Run: headless pygame with SDL's dummy video driver; simulated clock (each Clock.tick advances the game by its frame time, no real sleeping); random seed 0; keys injected as events and as key.get_pressed() state; mouse plan: one left click at the window centre at the start of phase 2, then a move to the lower-right quarter at the start of phase 3.
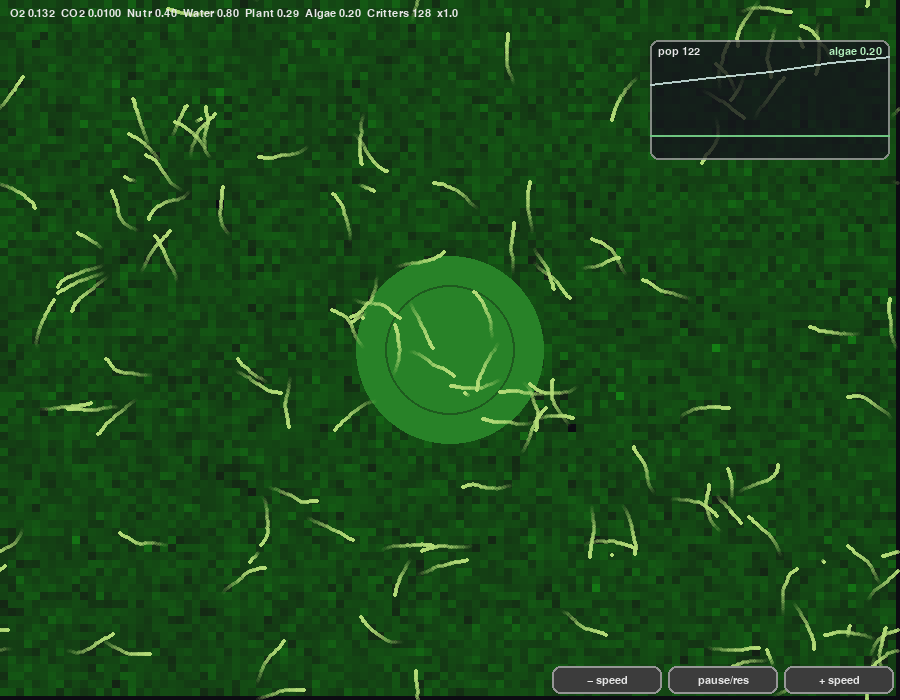
Frame 1 of 4 · flips 1–60 · no input
Frame 2 of 4 · flips 61–180 · clicked the window centre · tapped SPACE, RETURN · held RIGHT (→), D · screen unchanged from frame 1, image omitted
Frame 3 of 4 · flips 181–300 · moved the mouse to the lower-right quarter · held DOWN (↓), S · screen unchanged from frame 2, image omitted
Frame 4 of 4 · flips 301–420 · held LEFT (←), A, UP (↑), W · screen unchanged from frame 3, image omitted

The pygame program that drew these frames:

#!/usr/bin/env python3
"""

https://chatgpt.com/share/68ccb626-8c38-8005-b33c-563b9e43f28a

includes population plot
- adjusted reproduction rules to make population stabilize (no explosion, no extinction)

Terrarium-in-a-bottle: a minimal sealed-ecosystem simulation with Pygame.

Enhancements:
- Environment space is a torus (wrap-around edges).
- Critters (herbivore-like) with vanishing trails.
- Algae and Plant biomass that grow and reproduce.
- Nutrients decay to zero if no producers exist.

Run:
  python terrarium_sim_pygame.py --width 900 --height 700 --herbivores 80 --animal-cap 500
"""
import argparse
import math
import random
from dataclasses import dataclass, field
from typing import Tuple, List, Deque
from collections import deque

import pygame

Vec = pygame.math.Vector2

def clamp(x, lo, hi):
    return lo if x < lo else hi if x > hi else x

@dataclass
class Environment:
    water: float = 0.8
    nutrients: float = 0.4
    o2: float = 0.21
    co2: float = 0.0006
    temp_c: float = 22.0
    light_phase: float = 0.0
    day_length_s: float = 120.0

    def light(self, dt):
        self.light_phase = (self.light_phase + dt / self.day_length_s) % 1.0
        ang = 2 * math.pi * self.light_phase
        raw = math.sin(ang)
        return max(0.0, raw)

class AlgaeGrid:
    def __init__(self, w, h, cell=10, init_level=0.2):
        self.cell = cell
        self.cols = w // cell
        self.rows = h // cell
        self.grid = [[max(0.0, min(1.0, random.gauss(init_level, 0.05)))
                      for _ in range(self.cols)] for _ in range(self.rows)]

    def total_biomass(self):
        return sum(sum(row) for row in self.grid) / (self.cols * self.rows)

    def sample(self, pos: Vec):
        c = int(pos.x // self.cell) % self.cols
        r = int(pos.y // self.cell) % self.rows
        return self.grid[r][c]

    def eat(self, pos: Vec, amount: float) -> float:
        c = int(pos.x // self.cell) % self.cols
        r = int(pos.y // self.cell) % self.rows
        take = min(self.grid[r][c], amount)
        self.grid[r][c] -= take
        return take

    def grow(self, env: Environment, dt: float):
        light = env.light(0)
        r_max = 0.45
        total_before = self.total_biomass()
        for r in range(self.rows):
            for c in range(self.cols):
                x = self.grid[r][c]
                lim = min(1.0, 0.2 + 0.8*light) * min(1.0, 0.3 + 0.7*env.nutrients) * min(1.0, env.water)
                growth = r_max * lim * x * (1 - x) * dt
                resp = 0.02 * (1.0 - light) * x * dt
                x = x + growth - resp
                self.grid[r][c] = clamp(x, 0.0, 1.0)
                if random.random() < 0.0005 * dt:
                    self.grid[r][c] = clamp(self.grid[r][c] + 0.2, 0.0, 1.0)
        ps = 0.02 * light * self.total_biomass() * dt
        env.o2 = clamp(env.o2 + ps - 0.01 * (1.0 - light) * dt, 0.0, 0.35)
        env.co2 = clamp(env.co2 - 0.8 * ps + 0.005 * (1.0 - light) * dt, 0.0, 0.01)
        net = self.total_biomass() - total_before
        env.nutrients = clamp(env.nutrients - max(0.0, net)*0.05 - 0.001*dt, 0.0, 1.0)

    def draw(self, surf):
        for r in range(self.rows):
            for c in range(self.cols):
                x = self.grid[r][c]
                if x <= 0.005:
                    continue
                g = int(30 + 200 * x)
                color = (20, g, 20)
                pygame.draw.rect(surf, color, (c*self.cell, r*self.cell, self.cell, self.cell))

@dataclass
class Plant:
    biomass: float = 0.3

    def update(self, env: Environment, dt: float):
        light = env.light(0)
        before = self.biomass
        growth = 0.15 * light * env.nutrients * self.biomass * (1 - self.biomass) * dt
        resp = 0.01 * (1.0 - light) * self.biomass * dt
        self.biomass = clamp(self.biomass + growth - resp, 0.0, 1.0)
        if random.random() < 0.0003 * dt:
            self.biomass = clamp(self.biomass + 0.1, 0.0, 1.0)
        delta = self.biomass - before
        env.nutrients = clamp(env.nutrients - max(0.0, delta)*0.05, 0.0, 1.0)
        env.o2 = clamp(env.o2 + 0.015 * light * self.biomass * dt - 0.006 * (1.0 - light) * dt, 0.0, 0.35)
        env.co2 = clamp(env.co2 - 0.012 * light * self.biomass * dt + 0.003 * (1.0 - light) * dt, 0.0, 0.01)

    def draw(self, surf, center, radius_max):
        r = int(radius_max * math.sqrt(self.biomass))
        if r <= 0:
            return
        pygame.draw.circle(surf, (40, 130, 40), center, r)
        pygame.draw.circle(surf, (30, 90, 30), center, int(0.7*r), width=2)

@dataclass
class Critter:
    pos: Vec
    vel: Vec
    energy: float
    age: float = 0.0
    max_age: float = 1500.0
    speed: float = 35.0
    sense: float = 40.0
    size: int = 2
    repro_threshold: float = 1.1
    trail: List[Vec] = field(default_factory=list)

    def alive(self):
        return self.energy > 0 and self.age < self.max_age

    def step(self, dt, w, h, bias: Vec = None):
        jitter = Vec(random.uniform(-1, 1), random.uniform(-1, 1)) * 0.5
        v = self.vel * 0.1 + jitter * 0.9
        if bias is not None:
            v = v + bias * 0.3
        if v.length() == 0:
            v = Vec(1, 0)
        v = v.normalize() * self.speed
        self.pos = Vec((self.pos.x + v.x * dt) % w, (self.pos.y + v.y * dt) % h)
        self.vel = v
        self.energy -= 0.02 * dt
        self.age += dt
        # update trail
        self.trail.append(self.pos)
        thresh = max(30/(dt*20),5)
        if len(self.trail) > thresh:
            self.trail.pop(0)

    def can_reproduce(self):
        return self.energy >= self.repro_threshold

    def forage_bias(self, algae: AlgaeGrid) -> Vec:
        best_dir = Vec(0, 0); best = -1
        for _ in range(5):
            ang = random.uniform(0, 2*math.pi)
            d = Vec(math.cos(ang), math.sin(ang))
            probe = self.pos + d * self.sense
            val = algae.sample(probe)
            if val > best:
                best, best_dir = val, d
        return best_dir

    def eat(self, algae: AlgaeGrid, dt: float):
        take = algae.eat(self.pos, 0.2 * dt)
        self.energy += 2.0 * take

    def draw(self, surf):
        # draw trail with fading alpha
        for i, p in enumerate(self.trail):
            alpha = int(255 * (i+1)/len(self.trail))
            col = (180, 220, 120, alpha)
            trail_surf = pygame.Surface((4,4), pygame.SRCALPHA)
            pygame.draw.circle(trail_surf, col, (2,2), 2)
            surf.blit(trail_surf, (int(p.x)-2, int(p.y)-2))
        # draw critter body
        pygame.draw.circle(surf, (180, 220, 120), (int(self.pos.x), int(self.pos.y)), self.size)

class Button:
    def __init__(self, rect, label, action):
        self.rect = pygame.Rect(rect)
        self.label = label
        self.action = action
        self.hover = False
    def handle(self, ev):
        if ev.type == pygame.MOUSEMOTION:
            self.hover = self.rect.collidepoint(ev.pos)
        elif ev.type == pygame.MOUSEBUTTONDOWN and ev.button == 1 and self.rect.collidepoint(ev.pos):
            self.action()
    def draw(self, surf, font):
        color = (60, 60, 60) if not self.hover else (90, 90, 90)
        pygame.draw.rect(surf, color, self.rect, border_radius=8)
        pygame.draw.rect(surf, (150, 150, 150), self.rect, 2, border_radius=8)
        txt = font.render(self.label, True, (230, 230, 230))
        surf.blit(txt, txt.get_rect(center=self.rect.center))

class Simulation:
    def __init__(self, args):


        self.args = args
        # --- safe defaults for the mini-plot panel (works even without CLI flags) ---
        if not hasattr(self.args, 'pop_hist'):          self.args.pop_hist = 600
        if not hasattr(self.args, 'pop_sample_every'):  self.args.pop_sample_every = 0.5
        if not hasattr(self.args, 'pop_panel_w'):       self.args.pop_panel_w = 240
        if not hasattr(self.args, 'pop_panel_h'):       self.args.pop_panel_h = 120
        if not hasattr(self.args, 'algae_scale'):       self.args.algae_scale = 1.0  # 0..1 fills panel

        self.w, self.h = args.width, args.height
        self.env = Environment()
        self.algae = AlgaeGrid(self.w, self.h, cell=8, init_level=args.algae_init)
        self.plant = Plant(biomass=0.3)
        self.critters: List[Critter] = []
        for _ in range(args.herbivores):
            self.critters.append(self._mk_critter())
        self.time_scale = 1.0
        self.paused = False
        self.args = args
        # population history buffering for small plot panel
        self.algae_history = deque(maxlen=self.args.pop_hist)
        self.pop_history = deque(maxlen=self.args.pop_hist)
        self.pop_sample_accum = 0.0

    def _mk_critter(self):
        return Critter(pos=Vec(random.uniform(0, self.w), random.uniform(0, self.h)),
                       vel=Vec(random.uniform(-1,1), random.uniform(-1,1)), energy=1.0,
                       max_age=random.uniform(200, 500), repro_threshold=1.1)

    def update(self, dt):
        if self.paused:
            return
        dt *= self.time_scale
        self.algae.grow(self.env, dt)
        self.plant.update(self.env, dt)
        for c in self.critters:
            bias = c.forage_bias(self.algae)
            c.step(dt, self.w, self.h, bias)
            c.eat(self.algae, dt)
            self.env.o2 = clamp(self.env.o2 - 0.0001 * dt, 0.0, 0.35)
            self.env.co2 = clamp(self.env.co2 + 0.00008 * dt, 0.0, 0.01)
        before = len(self.critters)
        self.critters = [c for c in self.critters if c.alive()]
        deaths = before - len(self.critters)
        self.env.nutrients = clamp(self.env.nutrients + 0.01 * deaths, 0.0, 1.0)
        self._reproduce()

        # sample population for plot
        self.pop_sample_accum += dt
        if self.pop_sample_accum >= self.args.pop_sample_every:
            try:
                count = len(self.critters)
            except AttributeError:
                count = len(self.herbivores) if hasattr(self, 'herbivores') else 0
            self.pop_history.append(count)
        
            # sample algae mean biomass (0..1)
            self.algae_history.append(self.algae.total_biomass())
        
            self.pop_sample_accum = 0.0


    def _reproduce(self):
        if self.algae.total_biomass() > 0.06 and len(self.critters) < self.args.animal_cap:
            random.shuffle(self.critters)
            for i in range(0, len(self.critters)-1, 2):
                a, b = self.critters[i], self.critters[i+1]
                if a.can_reproduce() and b.can_reproduce() and (a.pos - b.pos).length() < (self.w / len(self.critters)) * 10:
                    child = self._mk_critter()
                    child.pos = (a.pos + b.pos) / 2
                    child.energy = 0.7
                    a.energy *= 0.65; b.energy *= 0.65
                    self.critters.append(child)
                    if len(self.critters) >= self.args.animal_cap:
                        break

    def draw(self, surf, font):
        surf.fill((12, 12, 18))
        self.algae.draw(surf)
        self.plant.draw(surf, (self.w//2, self.h//2), radius_max=min(self.w, self.h)//4)
        for c in self.critters:
            c.draw(surf)
        hud = f"O2 {self.env.o2:0.3f}  CO2 {self.env.co2:0.4f}  Nutr {self.env.nutrients:0.2f}  Water {self.env.water:0.2f}  Plant {self.plant.biomass:0.2f}  Algae {self.algae.total_biomass():0.2f}  Critters {len(self.critters)}  x{self.time_scale:0.1f}"
        text = font.render(hud, True, (230, 230, 230))
        surf.blit(text, (10, 8))
        '''
        # --- population mini-plot panel ---
        pw, ph = self.args.pop_panel_w, self.args.pop_panel_h
        px, py = self.w - pw - 10, 40  # top-right under HUD
        panel = pygame.Surface((pw, ph), pygame.SRCALPHA)
        # background and frame
        pygame.draw.rect(panel, (20, 20, 28, 200), (0, 0, pw, ph), border_radius=8)
        pygame.draw.rect(panel, (150, 150, 150, 220), (0, 0, pw, ph), 2, border_radius=8)
        '''

        # ---- population + algae mini-plot panel ----
        pw, ph = self.args.pop_panel_w, self.args.pop_panel_h
        px, py = self.w - pw - 10, 40  # top-right under HUD
        panel = pygame.Surface((pw, ph), pygame.SRCALPHA)
        
        # background + frame
        pygame.draw.rect(panel, (20, 20, 28, 200), (0, 0, pw, ph), border_radius=8)
        pygame.draw.rect(panel, (150, 150, 150, 220), (0, 0, pw, ph), 2, border_radius=8)



        # plot history if available
        if len(self.pop_history) >= 2:
            pop_hist = list(self.pop_history)
            alg_hist = list(self.algae_history) if len(self.algae_history) == len(self.pop_history) else [0.0]*len(self.pop_history)
            n = len(pop_hist)
        
            # X coordinates
            dx = pw / (n - 1)
            xs = [i * dx for i in range(n)]
        
            # --- Left axis: animals ---
            maxy_pop = max(max(pop_hist), 1)
            pop_pts = []
            for x, v in zip(xs, pop_hist):
                y = ph - 4 - (ph - 20) * (v / maxy_pop)     # leave small top/bottom padding
                pop_pts.append((x, y))
            pygame.draw.lines(panel, (200, 220, 220, 230), False, pop_pts, 2)
        
            # --- Right axis: algae (scaled to --algae-scale, default 1.0) ---
            alg_full = max(self.args.algae_scale, 1e-6)
            alg_pts = []
            for x, a in zip(xs, alg_hist):
                a_clamped = max(0.0, min(a, alg_full))
                y = ph - 4 - (ph - 20) * (a_clamped / alg_full)
                alg_pts.append((x, y))
            pygame.draw.lines(panel, (120, 210, 140, 230), False, alg_pts, 2)
        
            # axes ticks/labels (tiny)
            lbl_pop = font.render(f"pop {pop_hist[-1]}", True, (230,230,230))
            panel.blit(lbl_pop, (8, 6))
            lbl_alg = font.render(f"algae {alg_hist[-1]:.2f}", True, (180, 240, 190))
            # place algae label near top-right inside panel
            panel.blit(lbl_alg, (pw - lbl_alg.get_width() - 8, 6))
            surf.blit(panel, (px, py))
        
        else:
            lbl = font.render("pop: --   algae: --", True, (230,230,230))
            panel.blit(lbl, (8, 6))
            surf.blit(panel, (px, py))





'''
        # plot history if available
        if len(self.pop_history) >= 2:
            hist = list(self.pop_history)
            maxy = max(max(hist), 1)
            dx = pw / (len(hist) - 1)
            pts = []
            for i, v in enumerate(hist):
                x = i * dx
                # invert y: bottom is 0
                y = ph - 4 - (ph - 8) * (v / maxy)
                pts.append((x, y))
            # draw polyline
            pygame.draw.lines(panel, (200, 220, 220, 230), False, pts, 2)
            # annotate current value
            lbl = font.render(f"pop: {hist[-1]}", True, (230,230,230))
            panel.blit(lbl, (8, 6))
        else:
            lbl = font.render("pop: --", True, (230,230,230))
            panel.blit(lbl, (8, 6))
        surf.blit(panel, (px, py))
'''

def main(argv=None):
    parser = argparse.ArgumentParser()
    parser.add_argument('--width', type=int, default=900)
    parser.add_argument('--height', type=int, default=700)
    parser.add_argument('--tick-ms', type=int, default=50)
    parser.add_argument('--algae-init', type=float, default=0.20)
    parser.add_argument('--herbivores', type=int, default=80)
    parser.add_argument('--animal-cap', type=int, default=500)
    parser.add_argument('--pop-hist', type=int, default=600, help='samples kept for population plot')
    parser.add_argument('--pop-sample-every', type=float, default=0.5, help='sim seconds between pop samples')
    parser.add_argument('--pop-panel-w', type=int, default=240)
    parser.add_argument('--pop-panel-h', type=int, default=120)
    parser.add_argument('--algae-scale', type=float, default=1.0,
                    help='right-axis full-scale for algae (1.0 means 0..1 biomass fills panel)')
    args = parser.parse_args(argv)

    pygame.init()
    screen = pygame.display.set_mode((args.width, args.height))
    clock = pygame.time.Clock()
    font = pygame.font.SysFont('consolas', 16)

    sim = Simulation(args)

    # UI buttons
    btns = []
    margin = 6; bw = 110; bh = 28
    def add_btn(x, y, label, action):
        btns.append(Button((x, y, bw, bh), label, action))
    # place at bottom-right
    add_btn(args.width - (bw+margin)*3, args.height - (bh+margin), '− speed', lambda: setattr(sim, 'time_scale', max(0.1, sim.time_scale/1.5)))
    add_btn(args.width - (bw+margin)*2, args.height - (bh+margin), 'pause/res', lambda: setattr(sim, 'paused', not sim.paused))
    add_btn(args.width - (bw+margin)*1, args.height - (bh+margin), '+ speed', lambda: setattr(sim, 'time_scale', min(50.0, sim.time_scale*1.5)))

    running = True
    base_tick = args.tick_ms
    while running:
        for ev in pygame.event.get():
            # handle buttons (mouse move/click)
            for b in btns:
                b.handle(ev)
            if ev.type == pygame.QUIT:
                running = False
            elif ev.type == pygame.KEYDOWN:
                if ev.key == pygame.K_ESCAPE:
                    running = False
                elif ev.key in (pygame.K_PLUS, pygame.K_EQUALS):
                    sim.time_scale = min(50.0, sim.time_scale * 1.5)
                elif ev.key in (pygame.K_MINUS, pygame.K_UNDERSCORE):
                    sim.time_scale = max(0.1, sim.time_scale / 1.5)
                elif ev.key == pygame.K_SPACE:
                    sim.paused = not sim.paused
        dt = base_tick / 1000.0
        sim.update(dt)
        sim.draw(screen, font)
        # draw buttons
        for b in btns:
            b.draw(screen, font)
        pygame.display.flip()
        clock.tick(1000 // base_tick)
    pygame.quit()

if __name__ == '__main__':
    main()
